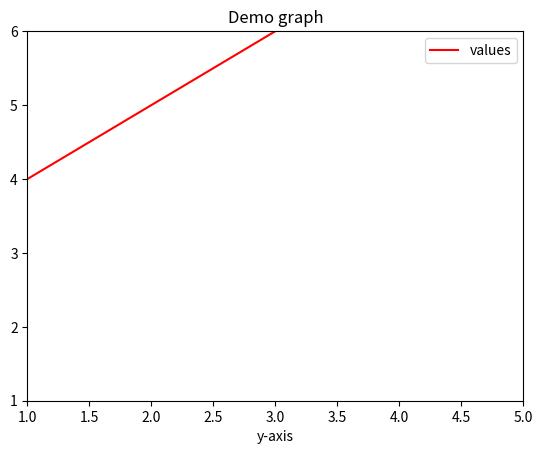

Generate this figure with matplotlib:
import matplotlib .pyplot as plt
plt.plot([1,2,3],[4,5,6],color="red")
plt.xlim(1,5)
plt.ylim(1,6)
plt.xlabel('X-axis')
plt.xlabel('y-axis')
plt.title('Demo graph')
plt.legend(['values'])
plt.show()